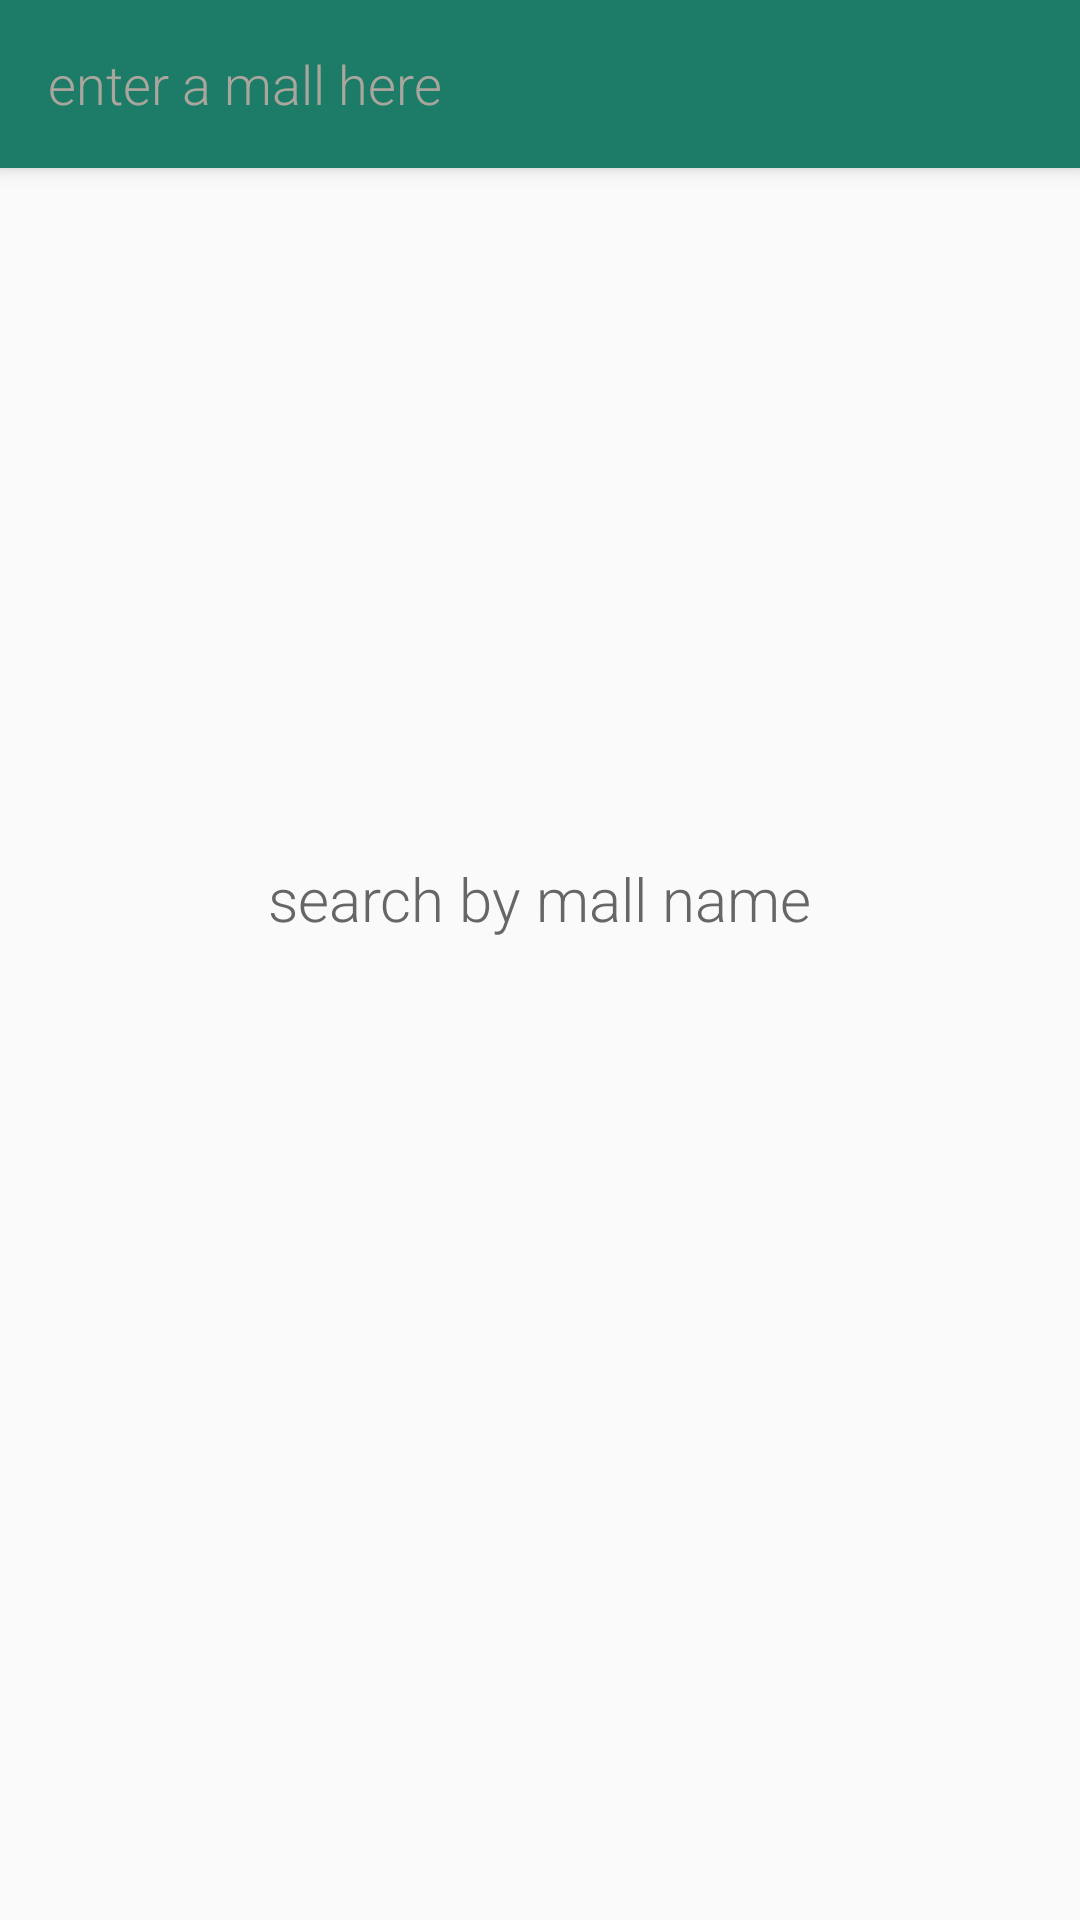

Here is an Android app screen rendered from its layout file. Give the layout XML and the strings, colors and styles it references.
<!-- AndroidManifest.xml: application theme AppTheme -->
<!-- res/layout/activity_search.xml -->
<?xml version="1.0" encoding="utf-8"?>
<androidx.constraintlayout.widget.ConstraintLayout xmlns:android="http://schemas.android.com/apk/res/android"
    xmlns:app="http://schemas.android.com/apk/res-auto"
    xmlns:tools="http://schemas.android.com/tools"
    android:id="@+id/searchConstraintLayout"
    android:layout_width="match_parent"
    android:layout_height="match_parent"
    tools:context=".SearchActivity">

    <androidx.appcompat.widget.Toolbar
        android:id="@+id/toolbar"
        android:layout_width="match_parent"
        android:layout_height="wrap_content"
        android:minHeight="?attr/actionBarSize"
        android:theme="?attr/actionBarTheme"
        android:elevation="4dp"
        app:theme="@style/ToolbarTheme"
        app:contentInsetLeft="0dp"
        app:contentInsetStart="0dp"
        app:contentInsetStartWithNavigation="0dp"
        app:contentInsetEnd="0dp"
        app:layout_constraintEnd_toEndOf="parent"
        app:layout_constraintStart_toStartOf="parent"
        app:layout_constraintTop_toTopOf="parent"
        android:background="?android:attr/colorPrimary">
        <androidx.appcompat.widget.SearchView
            android:id="@+id/searchView"
            android:layout_width="match_parent"
            android:layout_height="wrap_content"
            android:focusable="true"
            android:focusedByDefault="true"
            android:focusableInTouchMode="true"
            android:inputType="textAutoComplete"
            app:searchIcon="@null"
            app:iconifiedByDefault="false"
            app:queryHint="@string/search_hint" />
    </androidx.appcompat.widget.Toolbar>

    <TextView
        android:id="@+id/textView2"
        android:layout_width="wrap_content"
        android:layout_height="wrap_content"
        android:layout_marginStart="8dp"
        android:layout_marginTop="30dp"
        android:layout_marginEnd="8dp"
        android:text="@string/search_text"
        android:textSize="20sp"
        app:layout_constraintEnd_toEndOf="parent"
        app:layout_constraintStart_toStartOf="parent"
        app:layout_constraintTop_toBottomOf="@+id/imageView" />

    <ImageView
        android:id="@+id/imageView"
        android:layout_width="100dp"
        android:layout_height="100dp"
        android:layout_marginStart="8dp"
        android:layout_marginTop="100dp"
        android:layout_marginEnd="8dp"
        android:layout_gravity="center"
        app:layout_constraintEnd_toEndOf="parent"
        app:layout_constraintStart_toStartOf="parent"
        app:layout_constraintTop_toBottomOf="@+id/toolbar"
        app:srcCompat="@drawable/icon_search"/>

</androidx.constraintlayout.widget.ConstraintLayout>
<!-- resources referenced by this layout -->
<resources>
  <string name="search_hint">enter a mall here</string>
  <string name="search_text">search by mall name</string>
  <style name="ToolbarTheme" parent="@style/ThemeOverlay.AppCompat.ActionBar">
          <item name="colorControlNormal">@color/white</item>
      </style>
  <style name="AppTheme" parent="Theme.AppCompat.Light.NoActionBar">
          
          <item name="colorPrimary">@color/colorPrimary</item>
          <item name="colorPrimaryDark">@color/colorPrimaryDark</item>
          <item name="colorAccent">@color/colorPrimaryLight</item>
          <item name="android:fontFamily">sans-serif-light</item>
          <item name="autoCompleteTextViewStyle">@style/SearchAutoCompleteTextView</item>
          <item name="android:textColor">@color/textColor</item>
          <item name="android:textColorHighlight">@color/textHighlight</item>
          <item name="android:textCursorDrawable">@null</item>
          <item name="android:navigationBarColor">@color/colorPrimaryDark</item>
          <item name="android:statusBarColor">@color/colorPrimaryDark</item>
          <item name="android:screenOrientation">portrait</item>
          <item name="popupBackground">@color/androidWhite</item>
          <item name="textColorPrimary">@color/textColor</item>
          <item name="textColorColored">@color/colorPrimary</item>
          <item name="textColorSecondary">@color/textColor</item>
          <item name="contrastTextColor">@color/black</item>
          <item name="noInternetText">@color/darkerTextColor</item>
      </style>
  <color name="white">#FFFFFF</color>
  <color name="colorPrimary">#1c7c67</color>
  <color name="colorPrimaryDark">#004f3d</color>
  <color name="colorPrimaryLight">#53ac95</color>
  <style name="SearchAutoCompleteTextView" parent="Widget.AppCompat.Light.AutoCompleteTextView">
          <item name="android:textColor">@color/white</item>
          <item name="android:textColorHint">#aaa69d</item>
      </style>
  <color name="textColor">#666666</color>
  <color name="textHighlight">#53ac95</color>
  <color name="androidWhite">#FAFAFA</color>
  <color name="black">#000000</color>
  <color name="darkerTextColor">#454545</color>
</resources>
